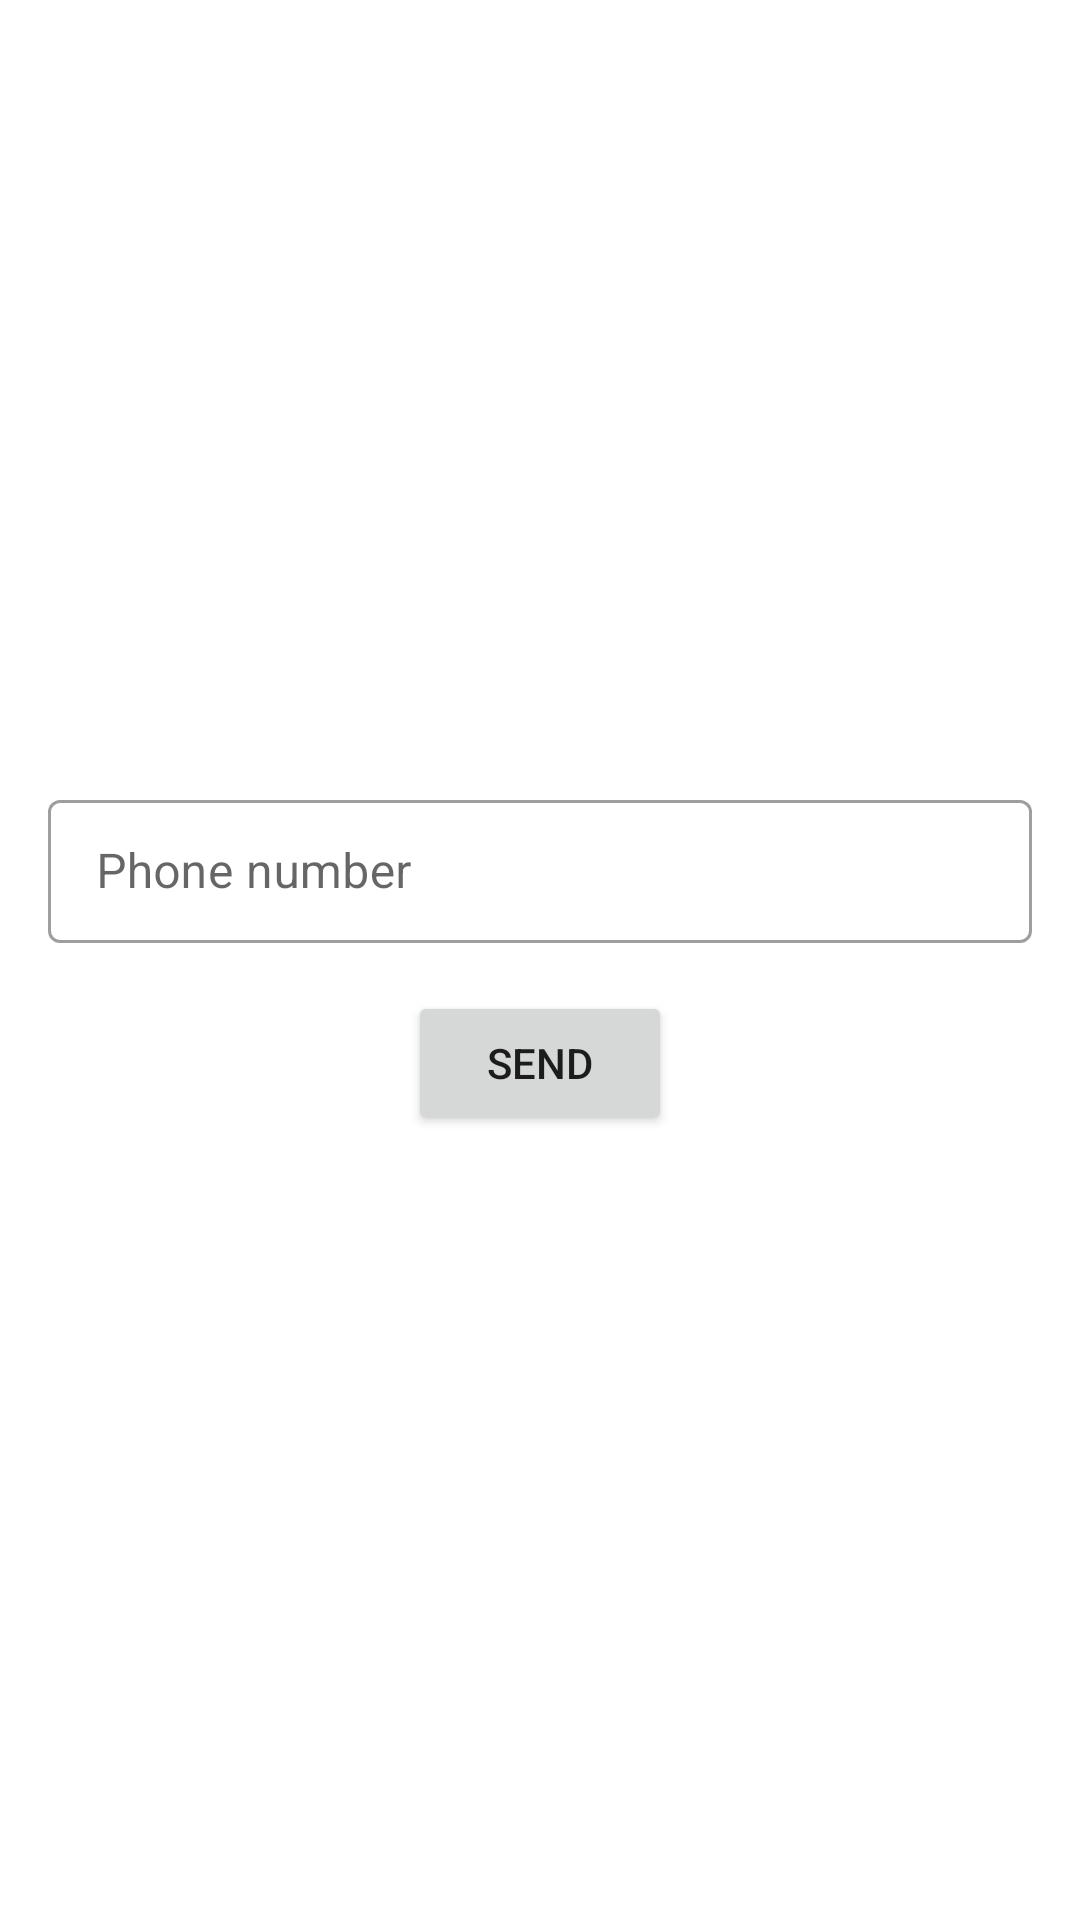

Here is an Android app screen rendered from its layout file. Give the layout XML and the strings, colors and styles it references.
<!-- AndroidManifest.xml: application theme Theme.EMIL_MALDYBAEVHW4_2 -->
<!-- res/layout/fragment_phone.xml -->
<?xml version="1.0" encoding="utf-8"?>
<LinearLayout xmlns:android="http://schemas.android.com/apk/res/android"
    xmlns:tools="http://schemas.android.com/tools"
    android:layout_width="match_parent"
    android:layout_height="match_parent"
    xmlns:app="http://schemas.android.com/apk/res-auto"
    tools:context=".ui.auth.phone.PhoneFragment"
    android:gravity="center"
    android:orientation="vertical"
    android:padding="16dp">

    <com.google.android.material.textfield.TextInputLayout
        android:id="@+id/til_phone"
        android:gravity="center"
        style="@style/Widget.MaterialComponents.TextInputLayout.OutlinedBox.Dense"
        android:layout_width="match_parent"
        android:layout_height="wrap_content"
        app:prefixText="+996"
>

   <com.google.android.material.textfield.TextInputEditText
       android:id="@+id/et_phone"
       android:hint="Phone number"
       android:layout_width="match_parent"
       android:layout_height="wrap_content"/>
    <Button
        android:id="@+id/btn_send"
        android:layout_width="wrap_content"
        android:layout_height="wrap_content"
        android:layout_marginTop="16dp"
        android:text="Send"/>

    </com.google.android.material.textfield.TextInputLayout>

</LinearLayout>
<!-- resources referenced by this layout -->
<resources>
  <style name="Theme.EMIL_MALDYBAEVHW4_2" parent="Theme.MaterialComponents.DayNight.DarkActionBar">
          
          <item name="colorPrimary">@color/purple_500</item>
          <item name="colorPrimaryVariant">@color/purple_700</item>
          <item name="colorOnPrimary">@color/white</item>
          
          <item name="colorSecondary">@color/teal_200</item>
          <item name="colorSecondaryVariant">@color/teal_700</item>
          <item name="colorOnSecondary">@color/black</item>
          
          <item name="android:statusBarColor">?attr/colorPrimaryVariant</item>
          
      </style>
  <color name="purple_500">#FF6200EE</color>
  <color name="purple_700">#FF3700B3</color>
  <color name="white">#FFFFFFFF</color>
  <color name="teal_200">#FF03DAC5</color>
  <color name="teal_700">#FF018786</color>
  <color name="black">#FF000000</color>
</resources>
